Dataset: data_processed (GitHub, Locgg1712/POKEDEX). Classes: arbok, beedrill, blastoise, bulbasaur, butterfree, caterpie, charizard, charmander, charmeleon, clefable, clefairy, diglett, dugtrio, ekans, fearow, gloom, golbat, golduck, ivysaur, jigglypuff, mankey, meowth, nidoking, nidoqueen, nidoran female, nidoran male, ninetales, oddish, paras, parasect, persian, pidgeot, pidgey, pikachu, primeape, psyduck, raichu, raticate, rattata, sandshrew, sandslash, spearow, squirtle, venusaur, vileplume, vulpix, wartortle, weedle, wigglytuff, zubat.

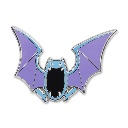
Label: golbat

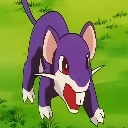
Label: rattata

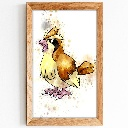
Label: pidgey

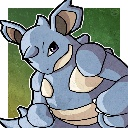
Label: nidoqueen

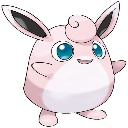
Label: wigglytuff

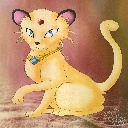
Label: persian
